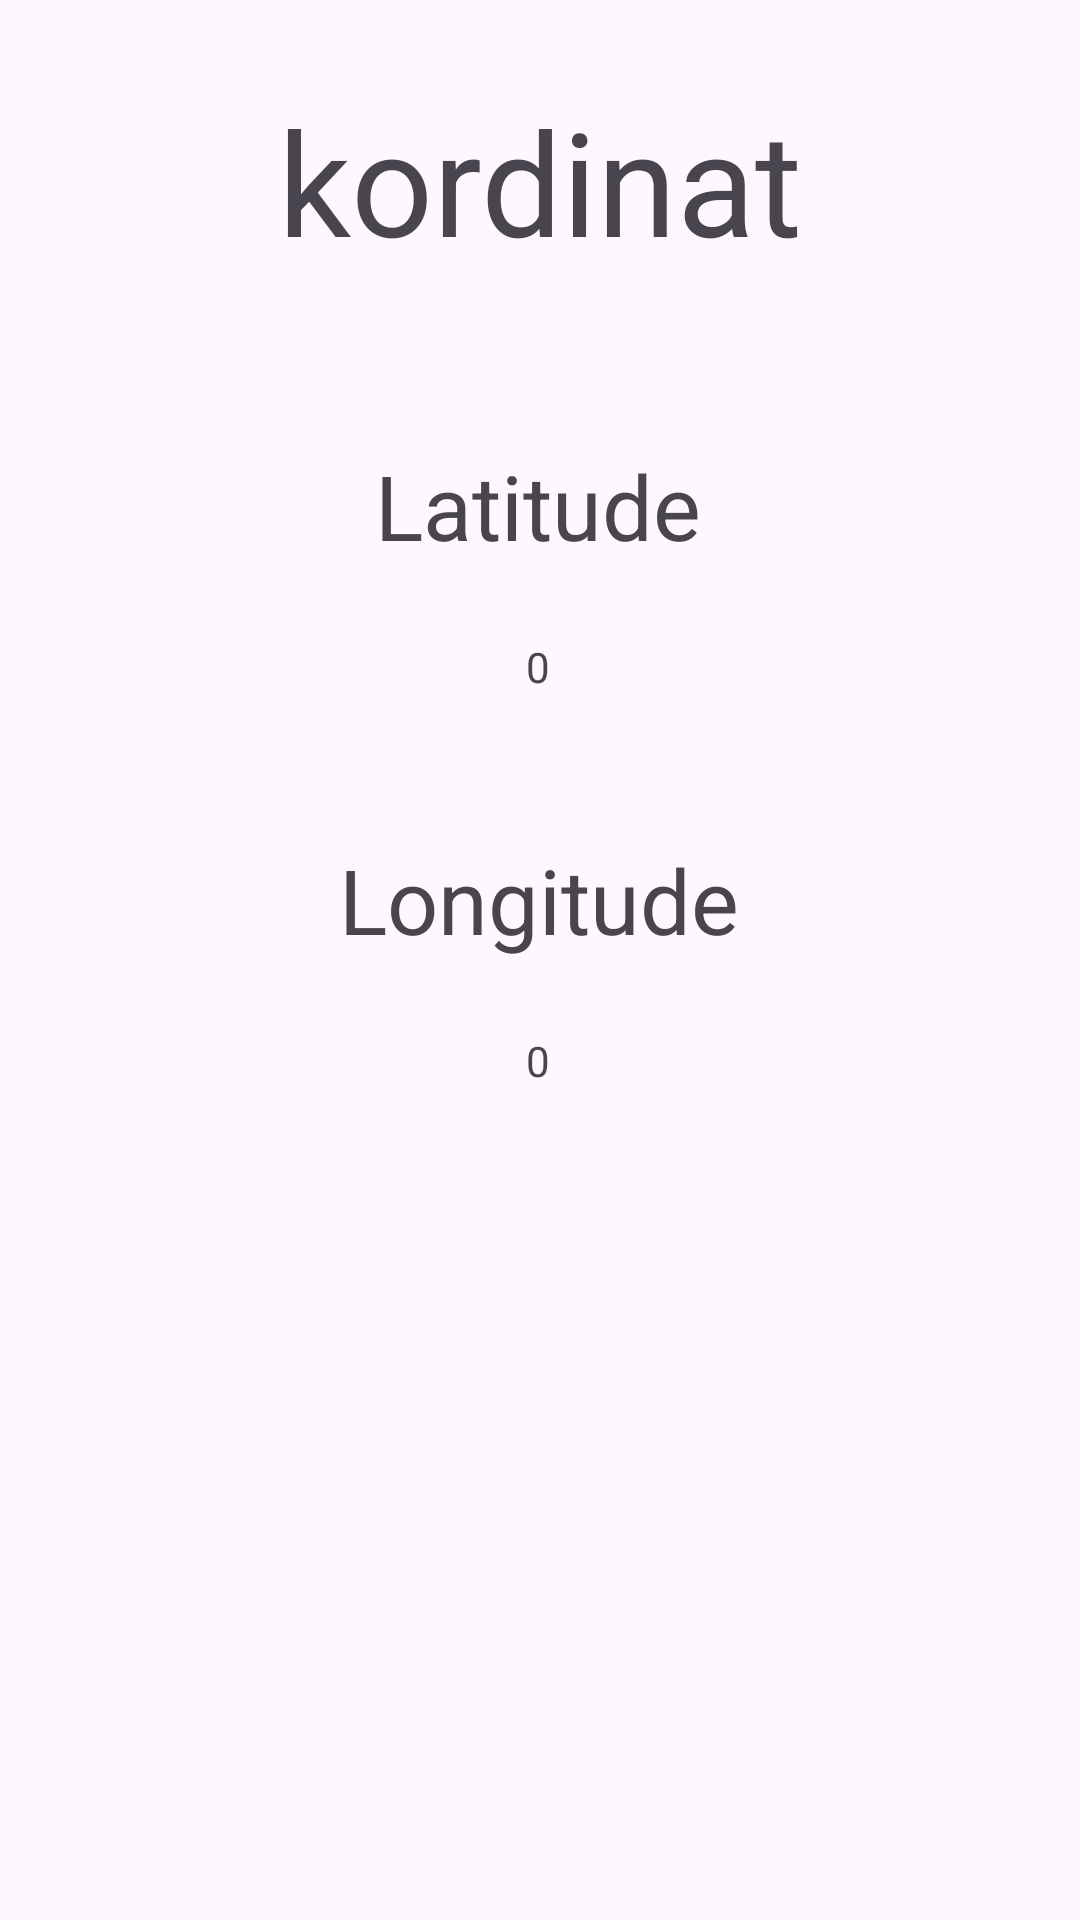

Write the Android layout XML for this screen, with the resource values it uses.
<!-- AndroidManifest.xml: application theme Theme.PageTest -->
<!-- res/layout/activity_page2.xml -->
<?xml version="1.0" encoding="utf-8"?>
<androidx.constraintlayout.widget.ConstraintLayout xmlns:android="http://schemas.android.com/apk/res/android"
    xmlns:app="http://schemas.android.com/apk/res-auto"
    xmlns:tools="http://schemas.android.com/tools"
    android:layout_width="match_parent"
    android:layout_height="match_parent"
    tools:context=".page2">

    <TextView
        android:id="@+id/textView"
        android:layout_width="wrap_content"
        android:layout_height="wrap_content"
        android:layout_marginTop="28dp"
        android:text="kordinat"
        android:textSize="48dp"
        app:layout_constraintEnd_toEndOf="parent"
        app:layout_constraintStart_toStartOf="parent"
        app:layout_constraintTop_toTopOf="parent" />

    <TextView
        android:id="@+id/labelLat"
        android:layout_width="wrap_content"
        android:layout_height="wrap_content"
        android:layout_marginTop="56dp"
        android:text="Latitude"
        android:textSize="30dp"
        app:layout_constraintEnd_toEndOf="parent"
        app:layout_constraintHorizontal_bias="0.498"
        app:layout_constraintStart_toStartOf="parent"
        app:layout_constraintTop_toBottomOf="@+id/textView" />

    <TextView
        android:id="@+id/latitude"
        android:layout_width="wrap_content"
        android:layout_height="wrap_content"
        android:layout_marginTop="24dp"
        android:text="0"
        app:layout_constraintEnd_toEndOf="parent"
        app:layout_constraintHorizontal_bias="0.498"
        app:layout_constraintStart_toStartOf="parent"
        app:layout_constraintTop_toBottomOf="@+id/labelLat" />

    <TextView
        android:id="@+id/labelLong"
        android:layout_width="wrap_content"
        android:layout_height="wrap_content"
        android:layout_marginTop="48dp"
        android:text="Longitude"
        android:textSize="30dp"
        app:layout_constraintEnd_toEndOf="parent"
        app:layout_constraintHorizontal_bias="0.498"
        app:layout_constraintStart_toStartOf="parent"
        app:layout_constraintTop_toBottomOf="@+id/latitude" />

    <TextView
        android:id="@+id/longitude"
        android:layout_width="wrap_content"
        android:layout_height="wrap_content"
        android:layout_marginTop="24dp"
        android:text="0"
        app:layout_constraintEnd_toEndOf="parent"
        app:layout_constraintHorizontal_bias="0.498"
        app:layout_constraintStart_toStartOf="parent"
        app:layout_constraintTop_toBottomOf="@+id/labelLong" />

</androidx.constraintlayout.widget.ConstraintLayout>
<!-- resources referenced by this layout -->
<resources>
  <style name="Theme.PageTest" parent="Base.Theme.PageTest" />
  <style name="Base.Theme.PageTest" parent="Theme.Material3.DayNight.NoActionBar">
          
          
      </style>
</resources>
